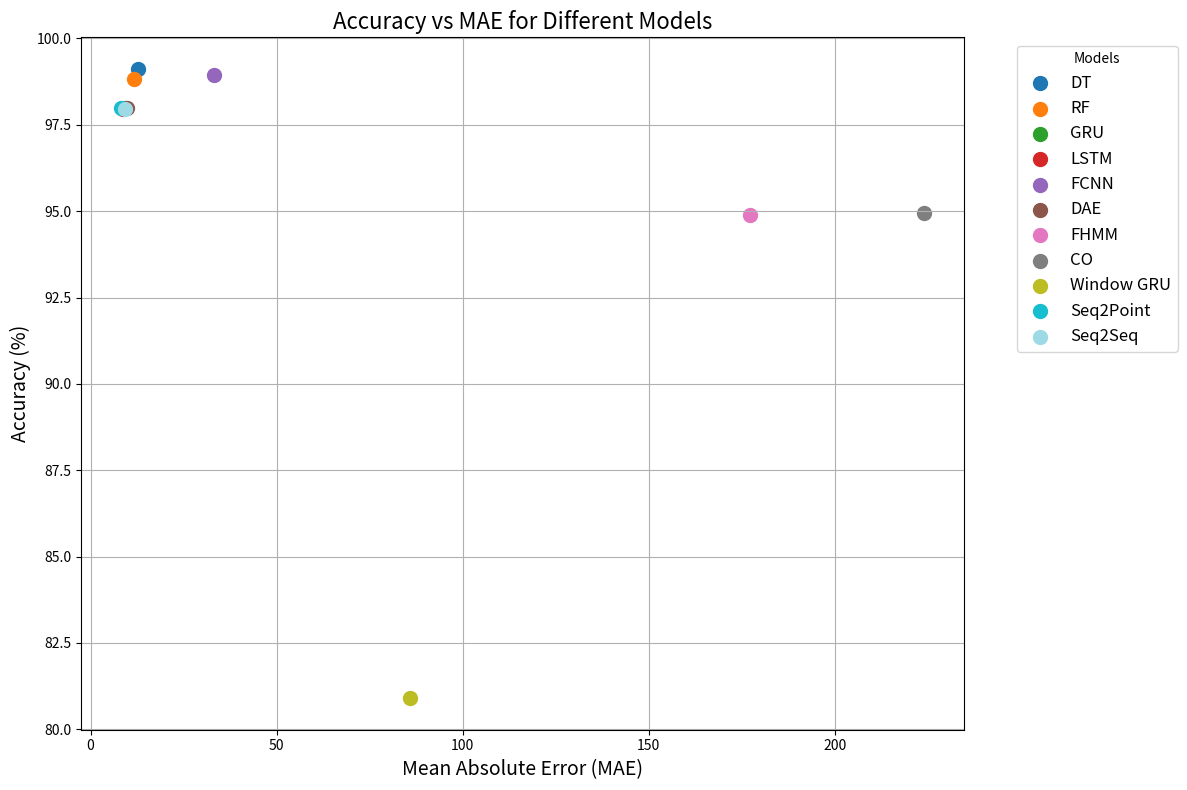

This chart was generated by the following Python code:
import matplotlib.pyplot as plt
import numpy as np

# Define your data
models = [
    'DT', 'RF', 'GRU', 'LSTM', 'FCNN', 'DAE',
    'FHMM', 'CO', 'Window GRU', 'Seq2Point', 'Seq2Seq'
]
accuracy = [99.12, 98.83, 97.98, 97.97, 98.94, 97.98, 94.9, 94.95, 80.9, 97.98, 97.96]
mae = [12.78, 11.6, 9.2, 8.63, 33.07, 9.7, 177.3, 224, 85.82, 8.31, 9.3]

# Create a color map
colors = plt.cm.tab20(np.linspace(0, 1, len(models)))

# Create scatter plot
plt.figure(figsize=(12, 8))

for i, model in enumerate(models):
    plt.scatter(mae[i], accuracy[i], color=colors[i], label=model, s=100)

# Label axes and title
plt.xlabel('Mean Absolute Error (MAE)', fontsize=14)
plt.ylabel('Accuracy (%)', fontsize=14)
plt.title('Accuracy vs MAE for Different Models', fontsize=16)
plt.grid(True)

# Show legend (outside plot)
plt.legend(title='Models', bbox_to_anchor=(1.05, 1), loc='upper left', fontsize=12)

plt.tight_layout()
plt.show()
